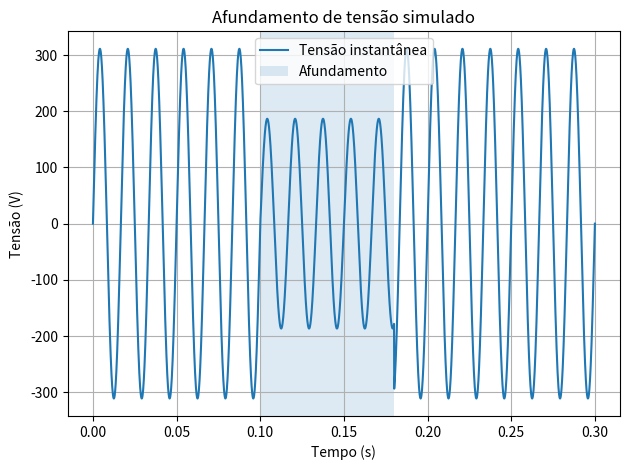

Recreate this plot in Python.
"""Exercício 10: simulação de afundamento entre 0,10 s e 0,18 s.
Requer: pip install matplotlib
"""
import math
import matplotlib.pyplot as plt

frequencia = 60
v_rms = 220
n = 3000
tempo = [i * 0.30 / (n - 1) for i in range(n)]
tensao = []
for t in tempo:
    fator = 0.6 if 0.10 <= t <= 0.18 else 1.0
    tensao.append(fator * v_rms * math.sqrt(2) * math.sin(2 * math.pi * frequencia * t))
plt.plot(tempo, tensao, label="Tensão instantânea")
plt.axvspan(0.10, 0.18, alpha=0.15, label="Afundamento")
plt.xlabel("Tempo (s)")
plt.ylabel("Tensão (V)")
plt.title("Afundamento de tensão simulado")
plt.legend()
plt.grid(True)
plt.tight_layout()
plt.savefig("grafico_afundamento.png", dpi=150)
plt.show()
